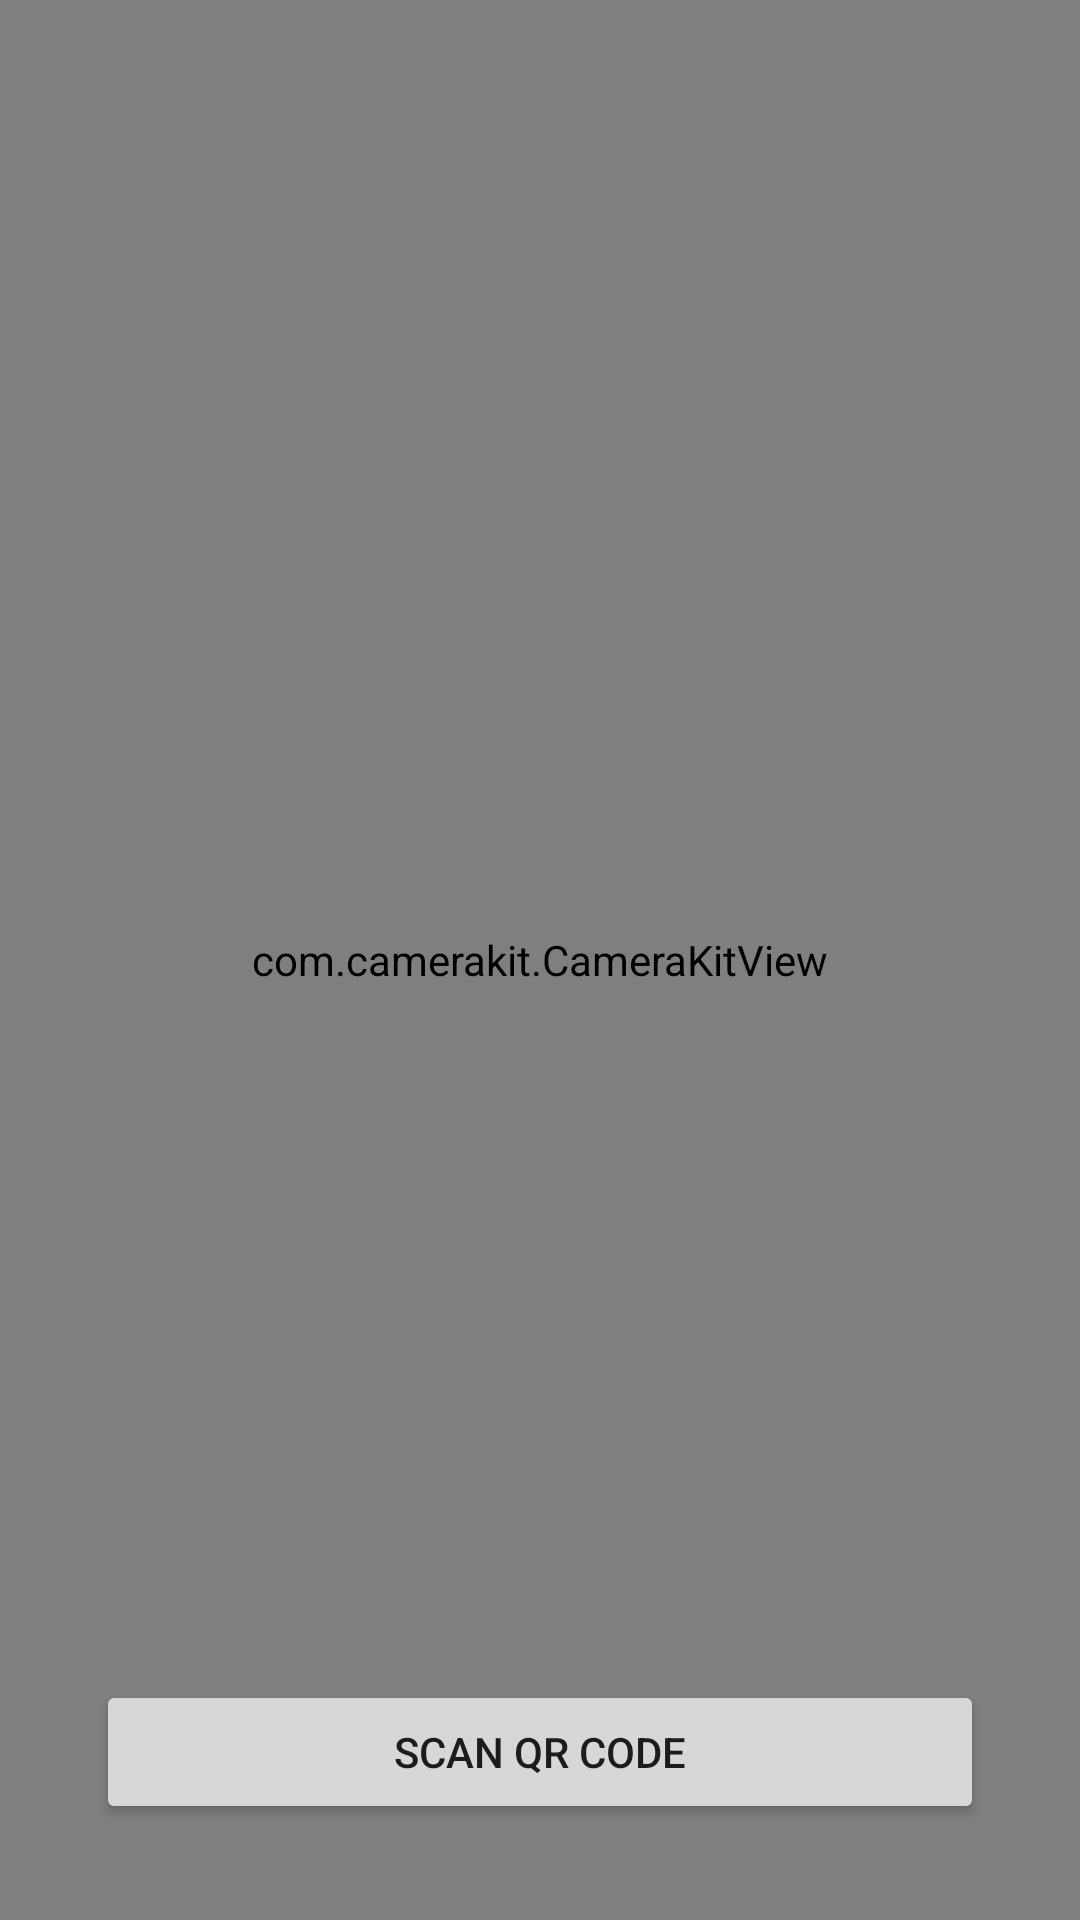

Layout XML and referenced resources for this Android screen:
<!-- AndroidManifest.xml: application theme AppTheme -->
<!-- res/layout/activity_qr_reader.xml -->
<?xml version="1.0" encoding="utf-8"?>
<android.support.constraint.ConstraintLayout
  xmlns:android="http://schemas.android.com/apk/res/android"
  xmlns:app="http://schemas.android.com/apk/res-auto"
  xmlns:tools="http://schemas.android.com/tools"
  android:layout_width="match_parent"
  android:layout_height="match_parent"
  tools:context=".QrReaderActivity">

  <com.camerakit.CameraKitView
    android:id="@+id/camera"
    android:layout_width="match_parent"
    android:layout_height="match_parent"
    app:camera_facing="back" />

  <Button
    android:id="@+id/take_picture_button"
    android:layout_width="match_parent"
    android:layout_height="wrap_content"
    android:text="@string/button_scan_qr_code"
    android:onClick="takePhoto"
    android:layout_margin="@dimen/spacing_large"
    app:layout_constraintBottom_toBottomOf="parent"
    app:layout_constraintEnd_toEndOf="parent"
    app:layout_constraintStart_toStartOf="parent"/>

</android.support.constraint.ConstraintLayout>
<!-- resources referenced by this layout -->
<resources>
  <dimen name="spacing_large">32dp</dimen>
  <string name="button_scan_qr_code">Scan QR Code</string>
  <style name="AppTheme" parent="Theme.AppCompat.Light.DarkActionBar">
      
      <item name="colorPrimary">@color/colorPrimary</item>
      <item name="colorPrimaryDark">@color/colorPrimaryDark</item>
      <item name="colorAccent">@color/colorAccent</item>
    </style>
  <color name="colorPrimary">#2e7d32</color>
  <color name="colorPrimaryDark">#1b5e20</color>
  <color name="colorAccent">#9b27b0</color>
</resources>
